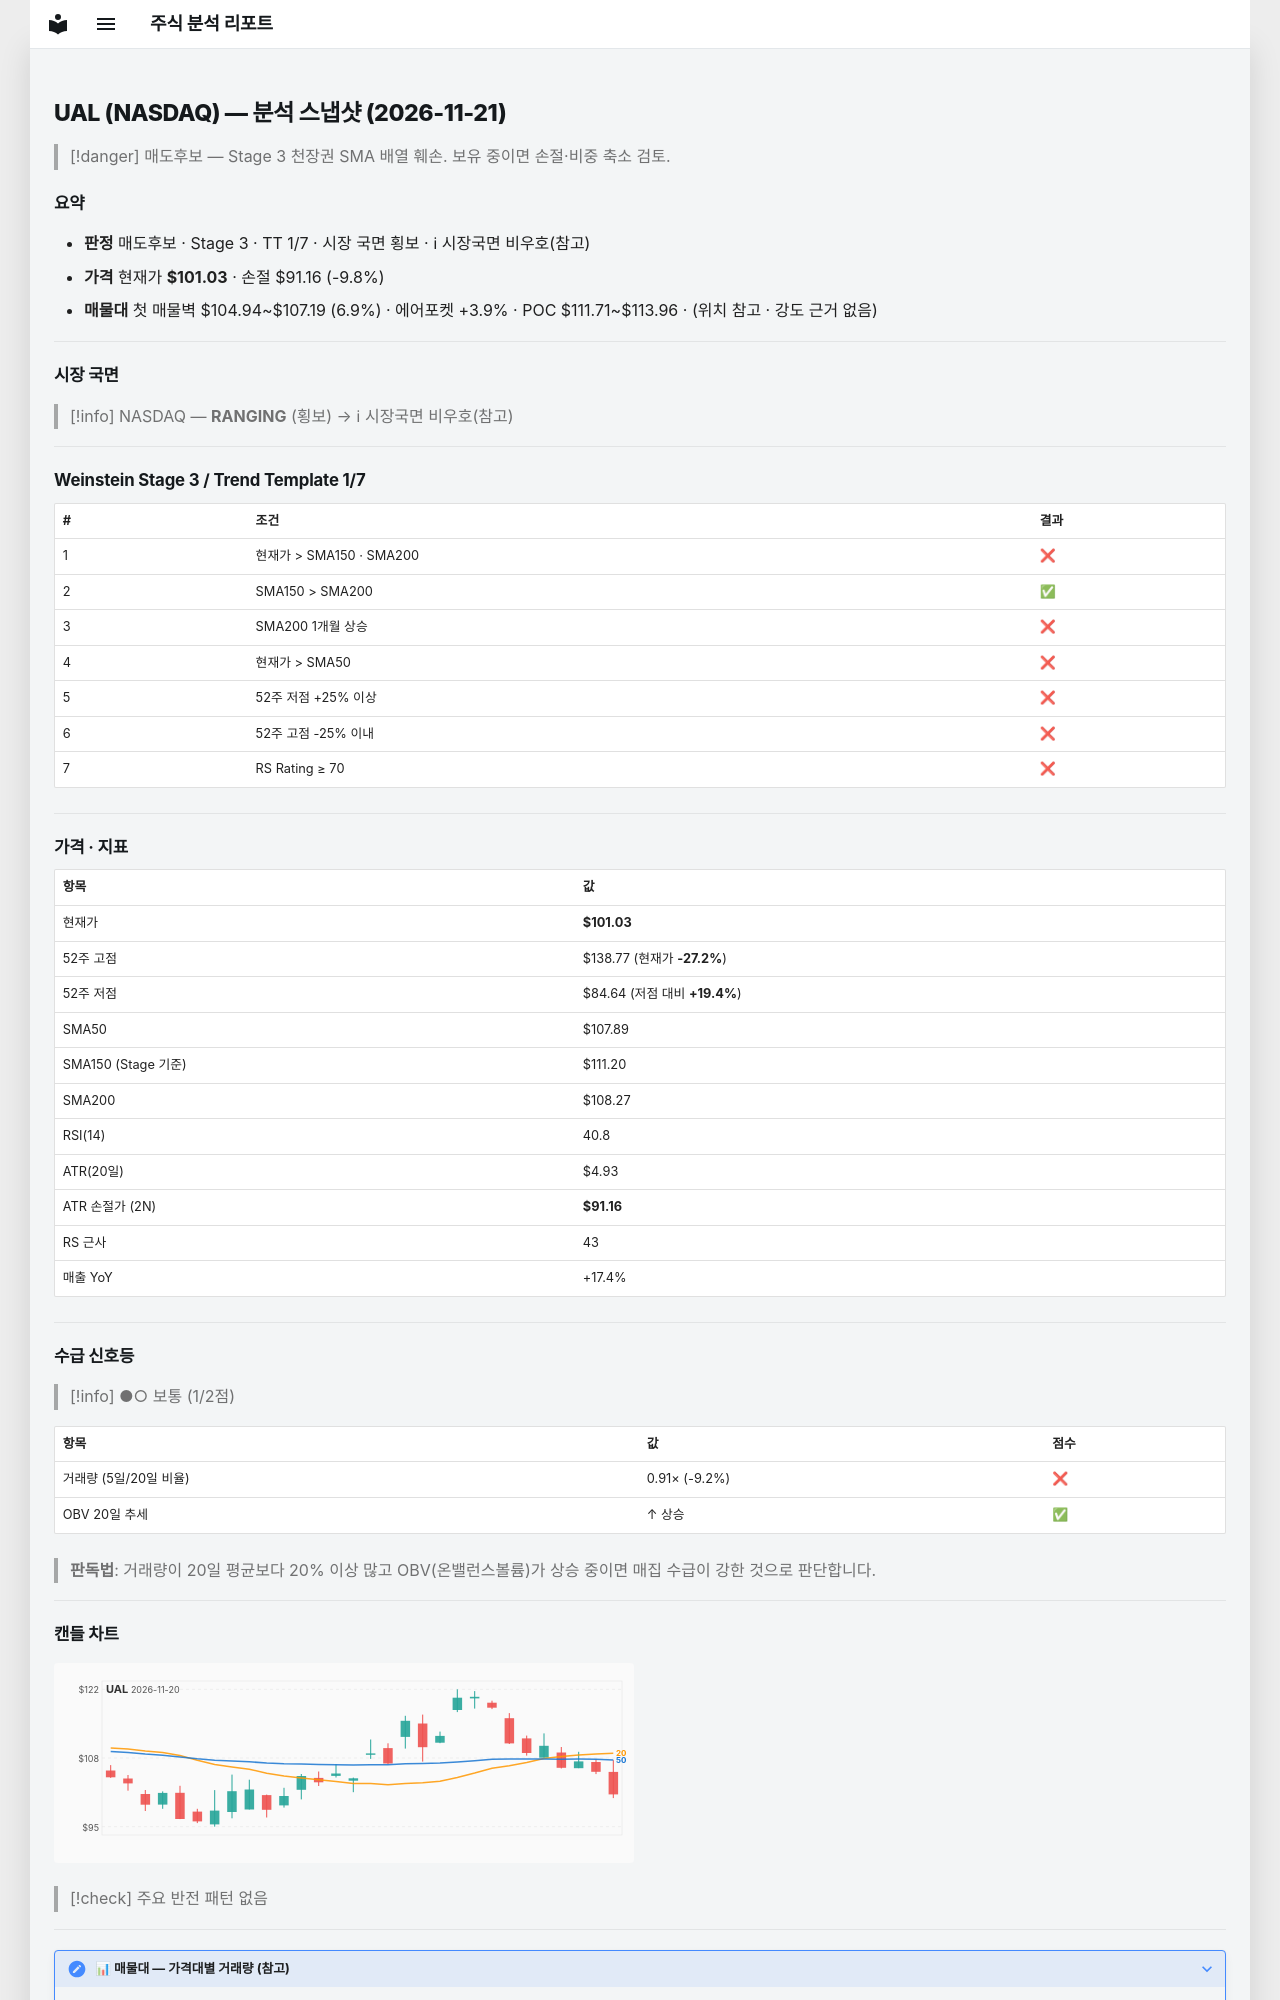

repository: soloandco/stock-reports · page: snapshots/UAL-2026-11-21/index.html · generator: mkdocs

---
type: analysis-snapshot
title: UAL 분석 스냅샷
ticker: UAL
market: NASDAQ
created: 2026-11-21
updated: 2026-11-21
bar-date: 2026-11-20
verdict: 매도후보
real-rr: 1.75
sma50-gap-pct: -6.4
weekly-position: 저항대아래
weekly-overhead-price: 118.26
weekly-overhead-pct: 17.1
stage: 3
trend-template-score: 1
tt-max: 7
ma-set: sma-50-150-200
price: 101.02999877929688
stop-price: 91.16212092130067
market-regime: RANGING
supply-demand-score: 1/2
supply-demand-label: 보통
status: tracking
tags:
  - stock-agent
  - watchlist
  - UAL
  - analysis
related:
  - "[[analysis-template]]"
---

# UAL (NASDAQ) — 분석 스냅샷 (2026-11-21)

> [!danger] 매도후보 — Stage 3 천장권
> SMA 배열 훼손. 보유 중이면 손절·비중 축소 검토.

## 요약

- **판정** 매도후보 · Stage 3 · TT 1/7 · 시장 국면 횡보 · ℹ 시장국면 비우호(참고)
- **가격** 현재가 **$101.03** · 손절 $91.16 (-9.8%)
- **매물대** 첫 매물벽 $104.94~$107.19 (6.9%) · 에어포켓 +3.9% · POC $111.71~$113.96 · (위치 참고 · 강도 근거 없음)

---

## 시장 국면

> [!info] NASDAQ — **RANGING** (횡보) → ℹ 시장국면 비우호(참고)

---

## Weinstein Stage 3 / Trend Template 1/7

| # | 조건 | 결과 |
|---|------|------|
| 1 | 현재가 > SMA150 · SMA200 | ❌ |
| 2 | SMA150 > SMA200 | ✅ |
| 3 | SMA200 1개월 상승 | ❌ |
| 4 | 현재가 > SMA50 | ❌ |
| 5 | 52주 저점 +25% 이상 | ❌ |
| 6 | 52주 고점 -25% 이내 | ❌ |
| 7 | RS Rating ≥ 70 | ❌ |

---

## 가격 · 지표

| 항목 | 값 |
|------|---|
| 현재가 | **$101.03** |
| 52주 고점 | $138.77 (현재가 **-27.2%**) |
| 52주 저점 | $84.64 (저점 대비 **+19.4%**) |
| SMA50 | $107.89 |
| SMA150 (Stage 기준) | $111.20 |
| SMA200 | $108.27 |
| RSI(14) | 40.8 |
| ATR(20일) | $4.93 |
| ATR 손절가 (2N) | **$91.16** |
| RS 근사 | 43 |
| 매출 YoY | +17.4% |

---
## 수급 신호등

> [!info] ●○ 보통 (1/2점)

| 항목 | 값 | 점수 |
|------|------|------|
| 거래량 (5일/20일 비율) | 0.91× (-9.2%) | ❌ |
| OBV 20일 추세 | ↑ 상승 | ✅ |

> **판독법**: 거래량이 20일 평균보다 20% 이상 많고 OBV(온밸런스볼륨)가 상승 중이면 매집 수급이 강한 것으로 판단합니다.

---
